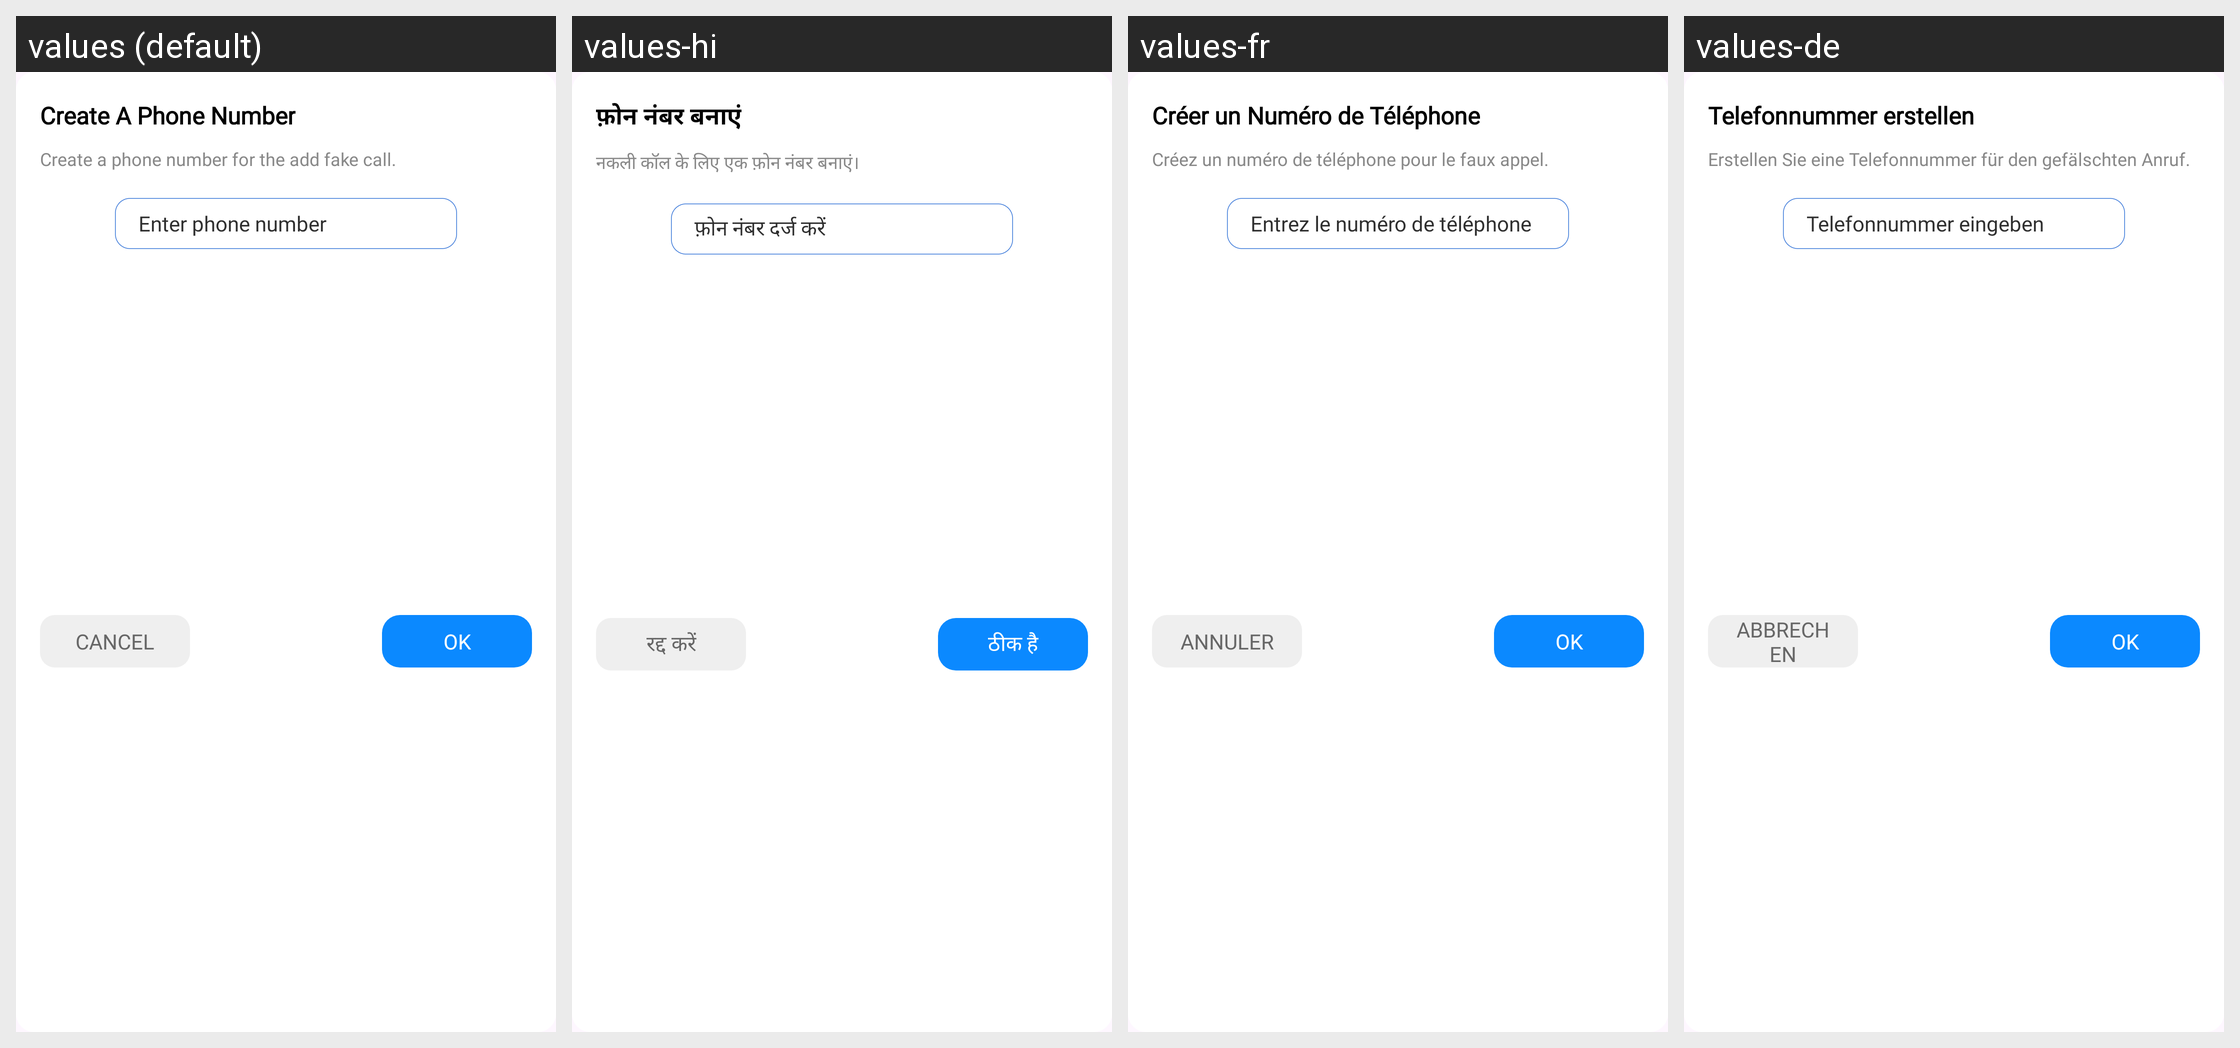

Translations of the strings shown on this Android screen, per locale in the grid:
Android screen res/layout/dialog_create_addfake_phonenumber.xml rendered under 4 locales, left to right: values (default), values-hi, values-fr, values-de. Device: Nexus 5 (rendered at 1080×1920; each locale shown at half size, 540×960, under a caption strip naming it); theme Theme.ST069_FakeCallPhonePrank.
Other locales in the repository, not shown: values-es, values-in, values-pt.
Strings drawn on this screen, with the default value and each locale's value (text and hints the layout hard-codes, and strings that could not be matched under every locale, appear in the picture but are not listed):

create_a_phone_number
  values: Create A Phone Number
  values-hi: फ़ोन नंबर बनाएं
  values-fr: Créer un Numéro de Téléphone
  values-de: Telefonnummer erstellen

create_a_phonenumber_for_the_addfake
  values: Create a phone number for the add fake call.
  values-hi: नकली कॉल के लिए एक फ़ोन नंबर बनाएं।
  values-fr: Créez un numéro de téléphone pour le faux appel.
  values-de: Erstellen Sie eine Telefonnummer für den gefälschten Anruf.

enter_phone
  values: Enter phone number
  values-hi: फ़ोन नंबर दर्ज करें
  values-fr: Entrez le numéro de téléphone
  values-de: Telefonnummer eingeben

cancel
  values: Cancel
  values-hi: रद्द करें
  values-fr: Annuler
  values-de: Abbrechen

ok
  values: OK
  values-hi: ठीक है
  values-fr: OK
  values-de: OK
